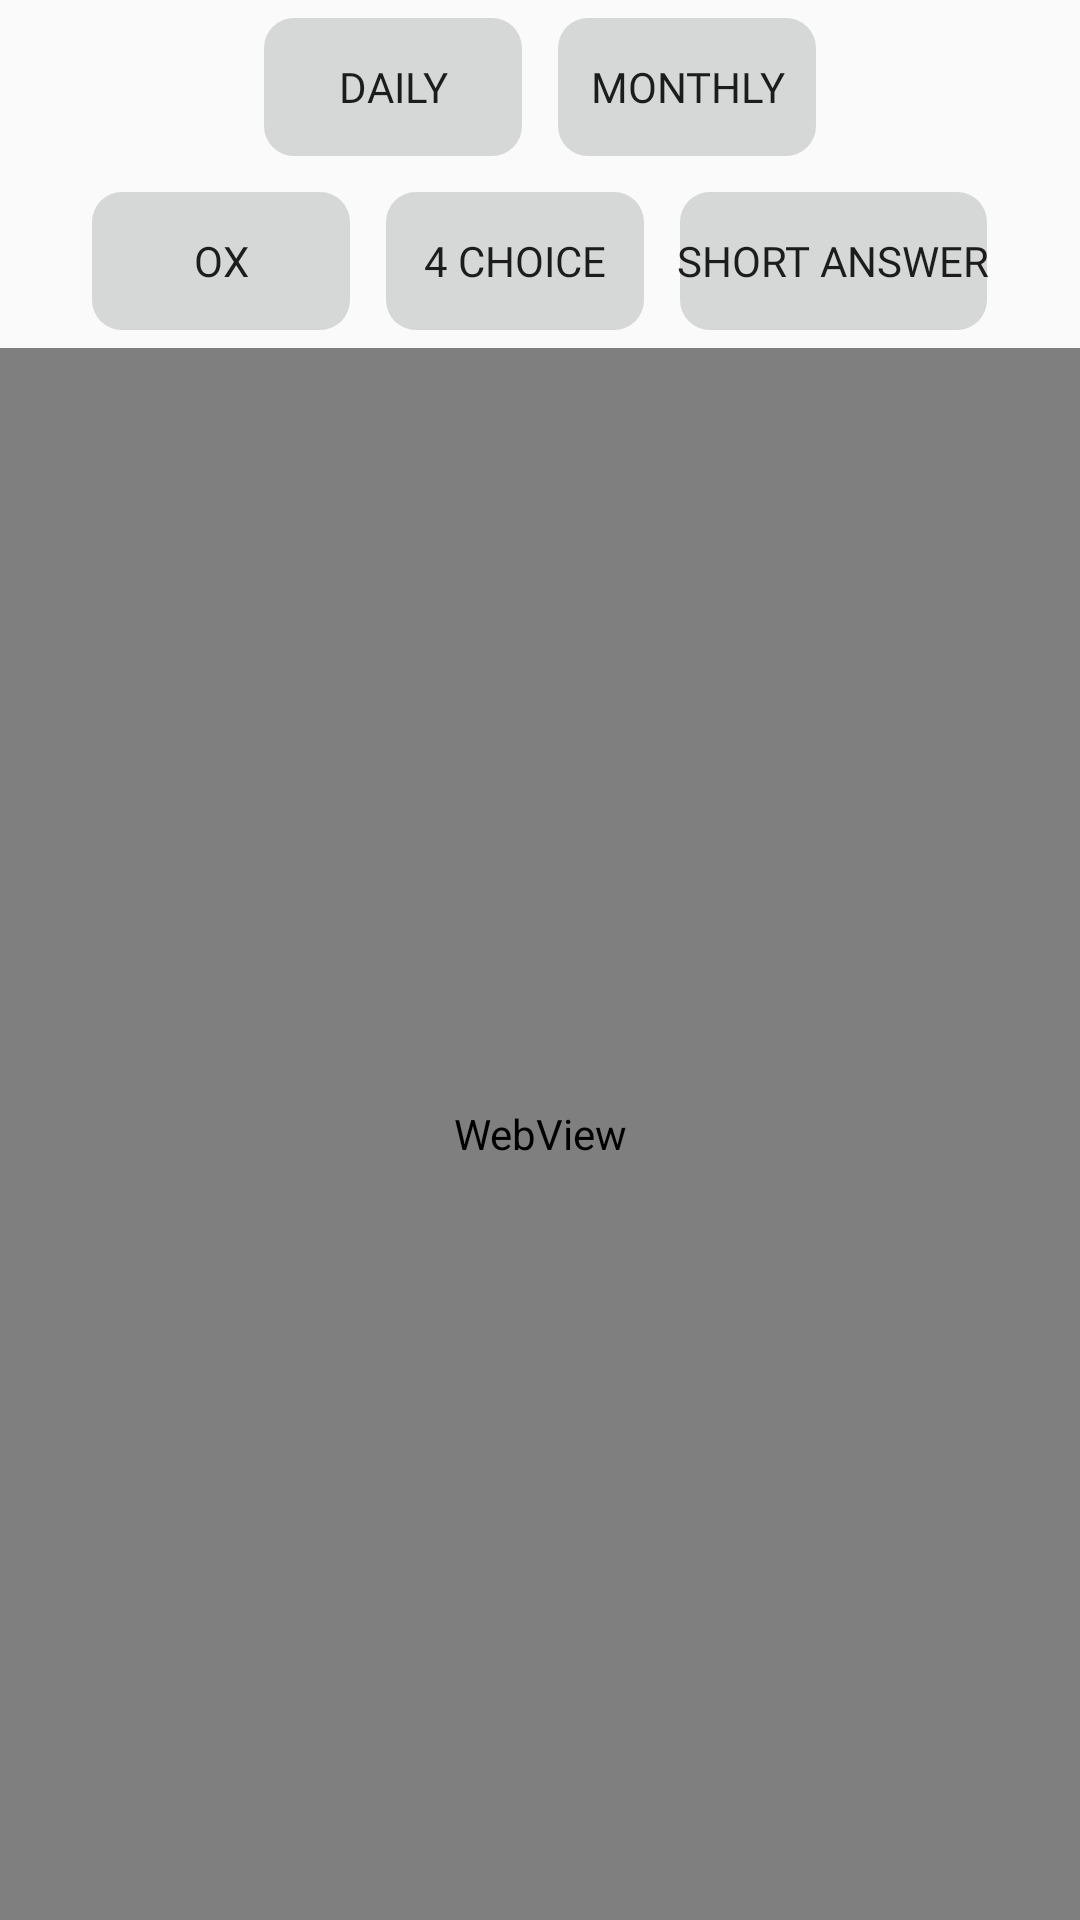

Produce the Android XML layout that renders to this screen, including the resource entries it uses.
<!-- AndroidManifest.xml: application theme Theme.TestFolder -->
<!-- res/layout/activity_oxgame_record.xml -->
<?xml version="1.0" encoding="utf-8"?>
<RelativeLayout xmlns:android="http://schemas.android.com/apk/res/android"
    xmlns:app="http://schemas.android.com/apk/res-auto"
    xmlns:tools="http://schemas.android.com/tools"
    android:layout_width="match_parent"
    android:layout_height="match_parent">

    <LinearLayout
        android:id="@+id/buttonContainer"
        android:layout_width="wrap_content"
        android:layout_height="wrap_content"
        android:orientation="horizontal"
        android:layout_alignParentTop="true"
        android:layout_centerHorizontal="true">

        <Button
            android:id="@+id/dailyButton"
            android:layout_width="wrap_content"
            android:layout_height="wrap_content"
            android:layout_margin="5dp"
            android:fontFamily="@font/bmjua_ttf"
            android:background="@drawable/btn_rounded"
            android:text="Daily" />

        <Button
            android:id="@+id/monthlyButton"
            android:layout_width="wrap_content"
            android:layout_height="wrap_content"
            android:layout_margin="5dp"
            android:fontFamily="@font/bmjua_ttf"
            android:background="@drawable/btn_rounded"
            android:text="Monthly" />
    </LinearLayout>

    <LinearLayout
        android:id="@+id/gameTypeButtonContainer"
        android:layout_width="wrap_content"
        android:layout_height="wrap_content"
        android:orientation="horizontal"
        android:layout_below="@id/buttonContainer"
        android:layout_centerHorizontal="true">

        <Button
            android:id="@+id/oxGameRecordButton"
            android:layout_width="wrap_content"
            android:layout_height="wrap_content"
            android:layout_margin="5dp"
            android:background="@drawable/btn_rounded"
            android:fontFamily="@font/bmjua_ttf"
            android:text="OX" />

        <Button
            android:id="@+id/fourChoiceGameRecordButton"
            android:fontFamily="@font/bmjua_ttf"
            android:layout_width="wrap_content"
            android:layout_height="wrap_content"
            android:background="@drawable/btn_rounded"
            android:layout_margin="5dp"
            android:text="4 Choice" />

        <Button
            android:id="@+id/shortAnswerGameRecordButton"
            android:layout_width="wrap_content"
            android:layout_height="wrap_content"
            android:background="@drawable/btn_rounded"
            android:layout_margin="5dp"
            android:fontFamily="@font/bmjua_ttf"
            android:text="Short Answer" />
    </LinearLayout>

    <WebView
        android:id="@+id/webView"
        android:layout_width="match_parent"
        android:layout_height="match_parent"
        android:layout_below="@id/gameTypeButtonContainer"/>
</RelativeLayout>
<!-- resources referenced by this layout -->
<resources>
  <!-- drawable btn_rounded (drawable) -->
  <?xml version="1.0" encoding="utf-8"?>
  <shape xmlns:android="http://schemas.android.com/apk/res/android"
      android:shape="rectangle">
      <solid android:color="#D6D7D7" />
  
      <stroke
          android:width="2dp"
          android:color="#00FFFFFF"/>
      <corners android:radius="10dp" />
  </shape>
  <style name="Theme.TestFolder" parent="Base.Theme.TestFolder" />
  <style name="Base.Theme.TestFolder" parent="Theme.AppCompat.DayNight.NoActionBar">
          
          
      </style>
</resources>
